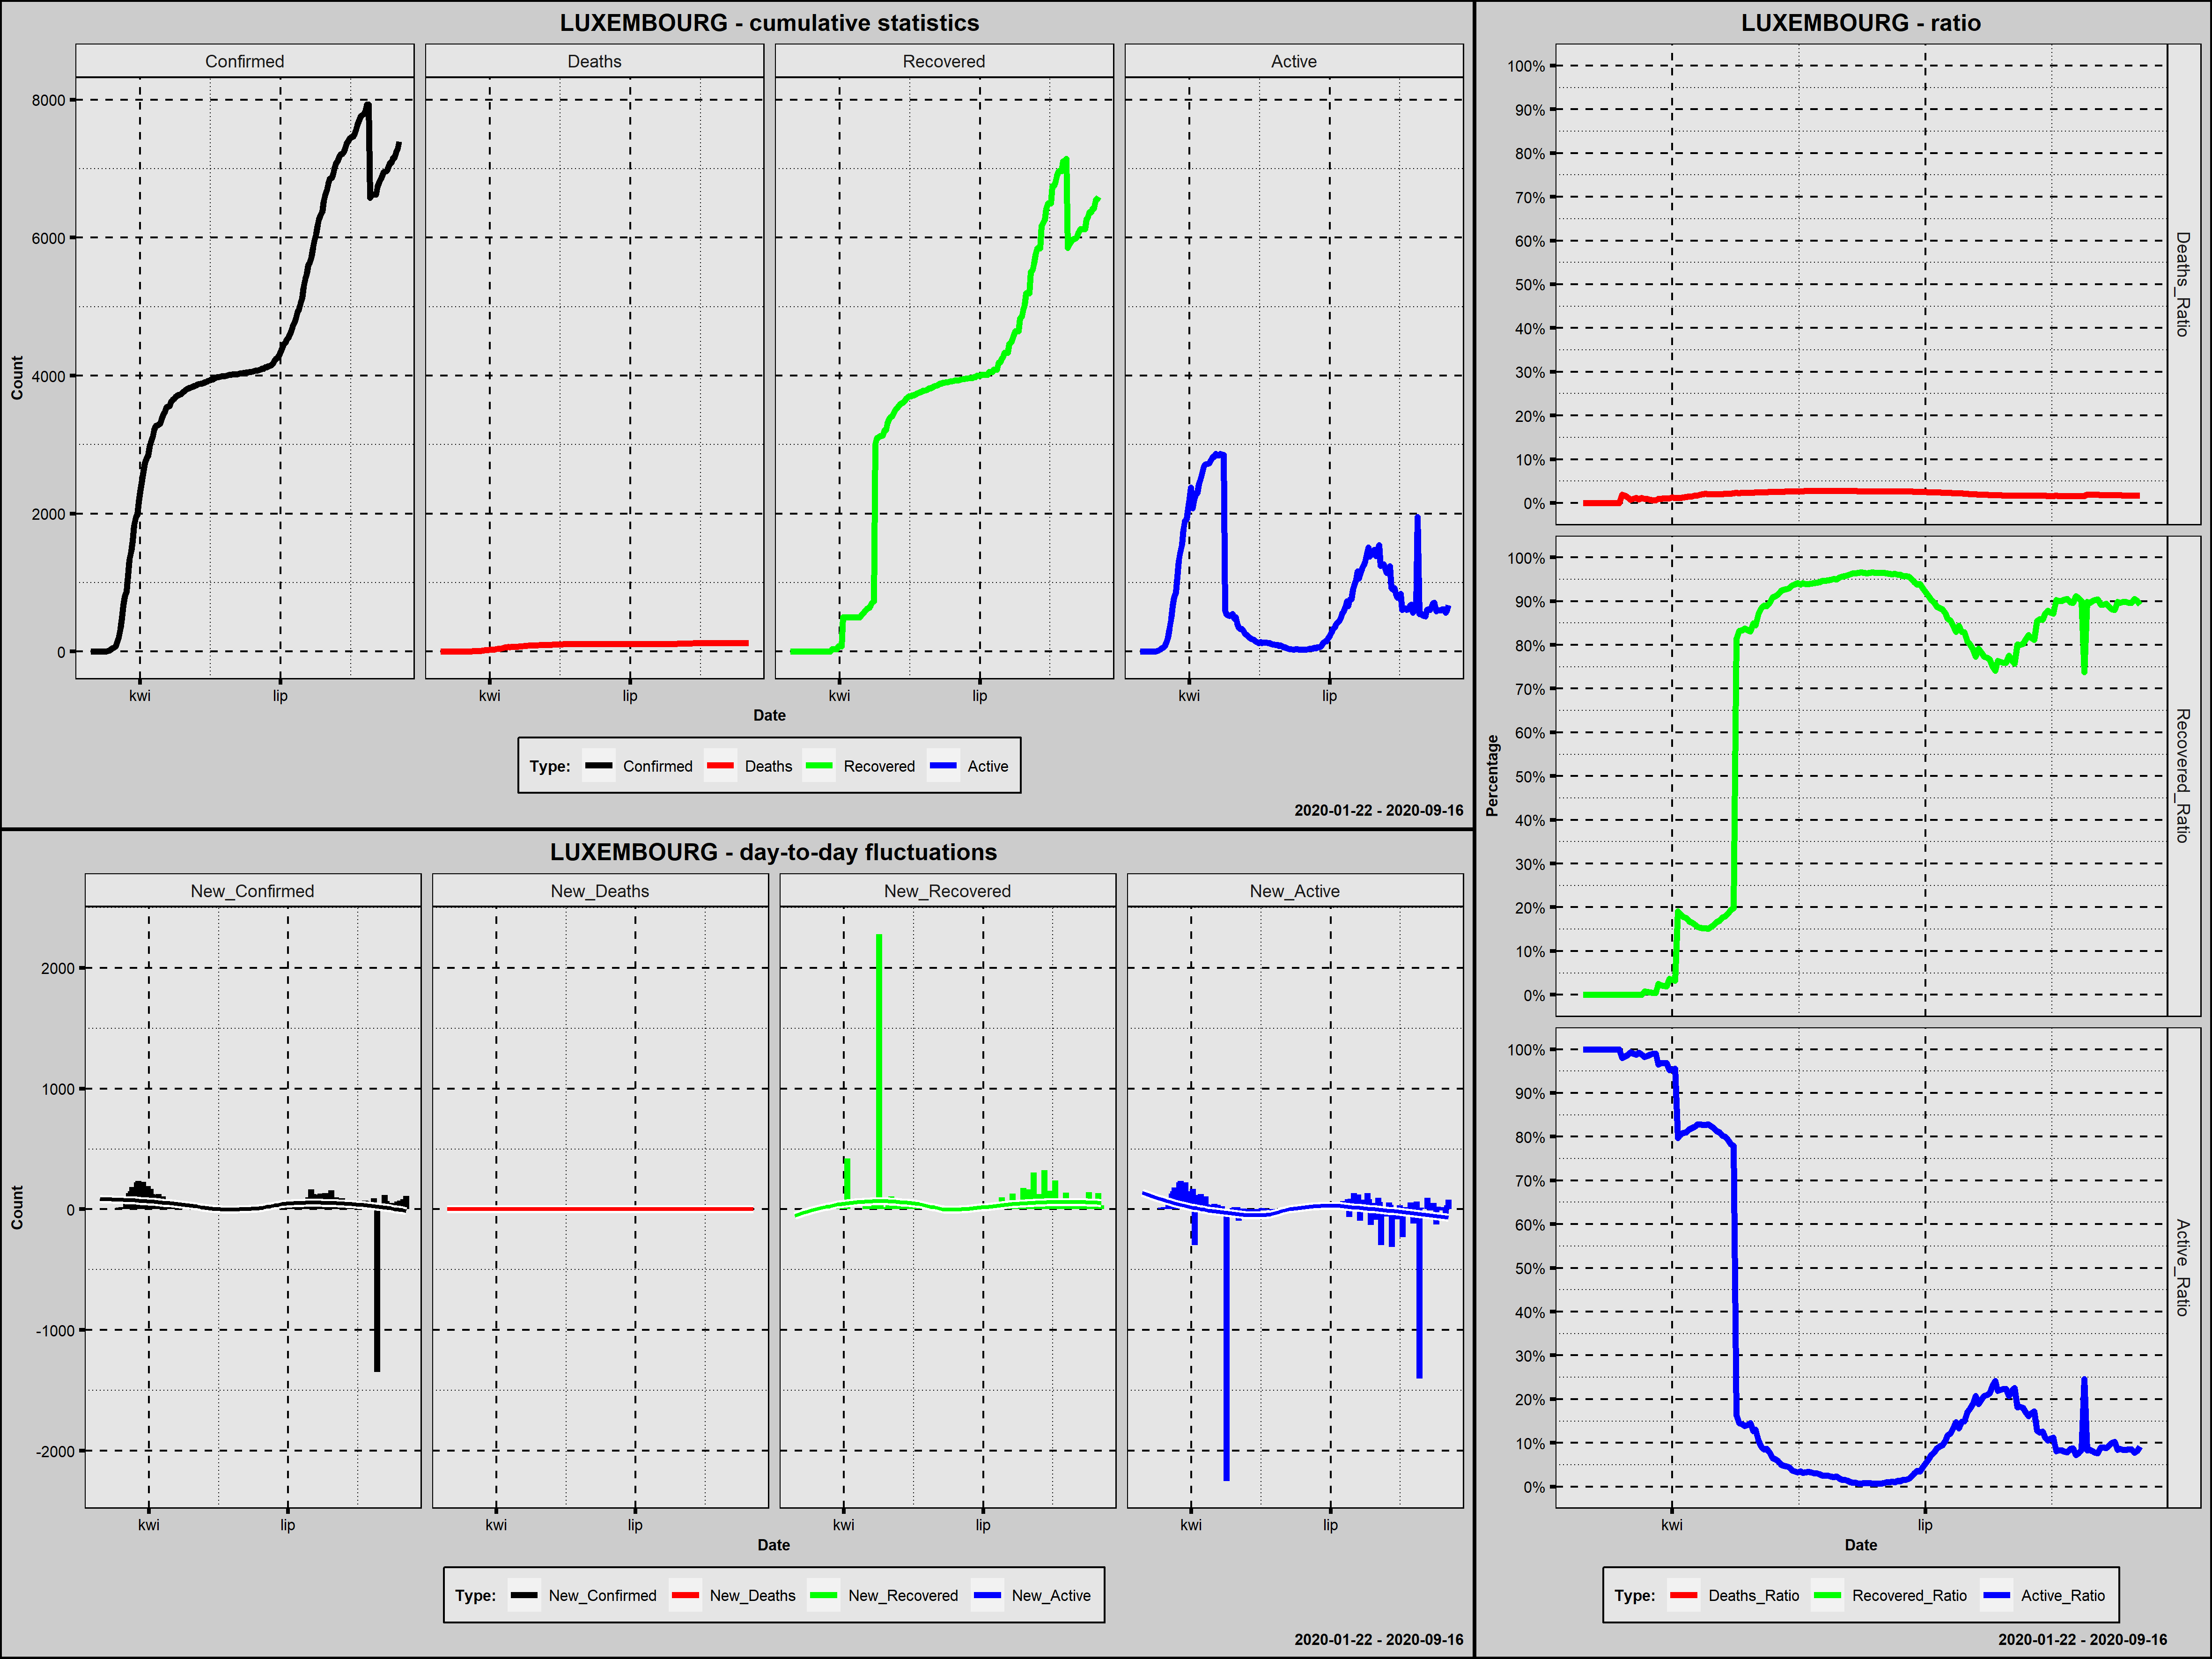

The data file committed next to this chart (first rows):
Country; Date; Confirmed; New_Confirmed; Deaths; New_Deaths; Recovered; New_Recovered; Active; New_Active; Year; Month; Day; Week_Day; Deaths_Ratio; Recovered_Ratio; Active_Ratio; Day_Since_1st_Confirmed; Day_Since_100st_Confirmed; New_Confirmed_Rank
Luxembourg; 2020-02-29; 1; 1; 0; 0; 0; 0; 1; 1; 2020; luty; 29; sobota; 0,0000; 0,0000; 1,0000; 1; 0; 183,0
Luxembourg; 2020-03-01; 1; 0; 0; 0; 0; 0; 1; 0; 2020; marzec; 1; niedziela; 0,0000; 0,0000; 1,0000; 2; 0; 194,0
Luxembourg; 2020-03-02; 1; 0; 0; 0; 0; 0; 1; 0; 2020; marzec; 2; poniedziałek; 0,0000; 0,0000; 1,0000; 3; 0; 194,0
Luxembourg; 2020-03-03; 1; 0; 0; 0; 0; 0; 1; 0; 2020; marzec; 3; wtorek; 0,0000; 0,0000; 1,0000; 4; 0; 194,0
Luxembourg; 2020-03-04; 1; 0; 0; 0; 0; 0; 1; 0; 2020; marzec; 4; środa; 0,0000; 0,0000; 1,0000; 5; 0; 194,0
Luxembourg; 2020-03-05; 1; 0; 0; 0; 0; 0; 1; 0; 2020; marzec; 5; czwartek; 0,0000; 0,0000; 1,0000; 6; 0; 194,0
Luxembourg; 2020-03-06; 2; 1; 0; 0; 0; 0; 2; 1; 2020; marzec; 6; piątek; 0,0000; 0,0000; 1,0000; 7; 0; 183,0
Luxembourg; 2020-03-07; 2; 0; 0; 0; 0; 0; 2; 0; 2020; marzec; 7; sobota; 0,0000; 0,0000; 1,0000; 8; 0; 194,0
Luxembourg; 2020-03-08; 3; 1; 0; 0; 0; 0; 3; 1; 2020; marzec; 8; niedziela; 0,0000; 0,0000; 1,0000; 9; 0; 183,0
Luxembourg; 2020-03-09; 3; 0; 0; 0; 0; 0; 3; 0; 2020; marzec; 9; poniedziałek; 0,0000; 0,0000; 1,0000; 10; 0; 194,0
Luxembourg; 2020-03-10; 5; 2; 0; 0; 0; 0; 5; 2; 2020; marzec; 10; wtorek; 0,0000; 0,0000; 1,0000; 11; 0; 174,5
Luxembourg; 2020-03-11; 7; 2; 0; 0; 0; 0; 7; 2; 2020; marzec; 11; środa; 0,0000; 0,0000; 1,0000; 12; 0; 174,5
Luxembourg; 2020-03-12; 19; 12; 0; 0; 0; 0; 19; 12; 2020; marzec; 12; czwartek; 0,0000; 0,0000; 1,0000; 13; 0; 121,0
Luxembourg; 2020-03-13; 34; 15; 0; 0; 0; 0; 34; 15; 2020; marzec; 13; piątek; 0,0000; 0,0000; 1,0000; 14; 0; 110,0
Luxembourg; 2020-03-14; 51; 17; 1; 1; 0; 0; 50; 16; 2020; marzec; 14; sobota; 0,0196; 0,0000; 0,9804; 15; 0; 106,0
Luxembourg; 2020-03-15; 59; 8; 1; 0; 0; 0; 58; 8; 2020; marzec; 15; niedziela; 0,0169; 0,0000; 0,9831; 16; 0; 144,5
Luxembourg; 2020-03-16; 77; 18; 1; 0; 0; 0; 76; 18; 2020; marzec; 16; poniedziałek; 0,0130; 0,0000; 0,9870; 17; 0; 104,5
Luxembourg; 2020-03-17; 140; 63; 1; 0; 0; 0; 139; 63; 2020; marzec; 17; wtorek; 0,0071; 0,0000; 0,9929; 18; 1; 56,5
Luxembourg; 2020-03-18; 203; 63; 2; 1; 0; 0; 201; 62; 2020; marzec; 18; środa; 0,0099; 0,0000; 0,9901; 19; 2; 56,5
Luxembourg; 2020-03-19; 335; 132; 4; 2; 0; 0; 331; 130; 2020; marzec; 19; czwartek; 0,0119; 0,0000; 0,9881; 20; 3; 13,0
Luxembourg; 2020-03-20; 484; 149; 4; 0; 0; 0; 480; 149; 2020; marzec; 20; piątek; 0,0083; 0,0000; 0,9917; 21; 4; 10,0
Luxembourg; 2020-03-21; 670; 186; 8; 4; 0; 0; 662; 182; 2020; marzec; 21; sobota; 0,0119; 0,0000; 0,9881; 22; 5; 5,0
Luxembourg; 2020-03-22; 798; 128; 8; 0; 6; 6; 784; 122; 2020; marzec; 22; niedziela; 0,0100; 0,0075; 0,9825; 23; 6; 15,0
Luxembourg; 2020-03-23; 875; 77; 8; 0; 6; 0; 861; 77; 2020; marzec; 23; poniedziałek; 0,0091; 0,0069; 0,9840; 24; 7; 39,0
Luxembourg; 2020-03-24; 1099; 224; 8; 0; 6; 0; 1085; 224; 2020; marzec; 24; wtorek; 0,0073; 0,0055; 0,9873; 25; 8; 3,0
Luxembourg; 2020-03-25; 1333; 234; 8; 0; 6; 0; 1319; 234; 2020; marzec; 25; środa; 0,0060; 0,0045; 0,9895; 26; 9; 1,0
Luxembourg; 2020-03-26; 1453; 120; 9; 1; 6; 0; 1438; 119; 2020; marzec; 26; czwartek; 0,0062; 0,0041; 0,9897; 27; 10; 20,5
Luxembourg; 2020-03-27; 1605; 152; 15; 6; 40; 34; 1550; 112; 2020; marzec; 27; piątek; 0,0093; 0,0249; 0,9657; 28; 11; 9,0
Luxembourg; 2020-03-28; 1831; 226; 18; 3; 40; 0; 1773; 223; 2020; marzec; 28; sobota; 0,0098; 0,0218; 0,9683; 29; 12; 2,0
Luxembourg; 2020-03-29; 1950; 119; 21; 3; 40; 0; 1889; 116; 2020; marzec; 29; niedziela; 0,0108; 0,0205; 0,9687; 30; 13; 22,0
Luxembourg; 2020-03-30; 1988; 38; 22; 1; 40; 0; 1926; 37; 2020; marzec; 30; poniedziałek; 0,0111; 0,0201; 0,9688; 31; 14; 86,0
Luxembourg; 2020-03-31; 2178; 190; 23; 1; 80; 40; 2075; 149; 2020; marzec; 31; wtorek; 0,0106; 0,0367; 0,9527; 32; 15; 4,0
Luxembourg; 2020-04-01; 2319; 141; 29; 6; 80; 0; 2210; 135; 2020; kwiecień; 1; środa; 0,0125; 0,0345; 0,9530; 33; 16; 11,0
Luxembourg; 2020-04-02; 2487; 168; 30; 1; 80; 0; 2377; 167; 2020; kwiecień; 2; czwartek; 0,0121; 0,0322; 0,9558; 34; 17; 6,0
Luxembourg; 2020-04-03; 2612; 125; 31; 1; 500; 420; 2081; -296; 2020; kwiecień; 3; piątek; 0,0119; 0,1914; 0,7967; 35; 18; 17,0
Luxembourg; 2020-04-04; 2729; 117; 31; 0; 500; 0; 2198; 117; 2020; kwiecień; 4; sobota; 0,0114; 0,1832; 0,8054; 36; 19; 23,0
Luxembourg; 2020-04-05; 2804; 75; 36; 5; 500; 0; 2268; 70; 2020; kwiecień; 5; niedziela; 0,0128; 0,1783; 0,8088; 37; 20; 40,0
Luxembourg; 2020-04-06; 2843; 39; 41; 5; 500; 0; 2302; 34; 2020; kwiecień; 6; poniedziałek; 0,0144; 0,1759; 0,8097; 38; 21; 85,0
Luxembourg; 2020-04-07; 2970; 127; 44; 3; 500; 0; 2426; 124; 2020; kwiecień; 7; wtorek; 0,0148; 0,1684; 0,8168; 39; 22; 16,0
Luxembourg; 2020-04-08; 3034; 64; 46; 2; 500; 0; 2488; 62; 2020; kwiecień; 8; środa; 0,0152; 0,1648; 0,8200; 40; 23; 55,0
Luxembourg; 2020-04-09; 3115; 81; 52; 6; 500; 0; 2563; 75; 2020; kwiecień; 9; czwartek; 0,0167; 0,1605; 0,8228; 41; 24; 37,0
Luxembourg; 2020-04-10; 3223; 108; 54; 2; 500; 0; 2669; 106; 2020; kwiecień; 10; piątek; 0,0168; 0,1551; 0,8281; 42; 25; 25,0
Luxembourg; 2020-04-11; 3270; 47; 62; 8; 500; 0; 2708; 39; 2020; kwiecień; 11; sobota; 0,0190; 0,1529; 0,8281; 43; 26; 73,5
Luxembourg; 2020-04-12; 3281; 11; 66; 4; 500; 0; 2715; 7; 2020; kwiecień; 12; niedziela; 0,0201; 0,1524; 0,8275; 44; 27; 129,0
Luxembourg; 2020-04-13; 3292; 11; 69; 3; 500; 0; 2723; 8; 2020; kwiecień; 13; poniedziałek; 0,0210; 0,1519; 0,8272; 45; 28; 129,0
Luxembourg; 2020-04-14; 3307; 15; 67; -2; 500; 0; 2740; 17; 2020; kwiecień; 14; wtorek; 0,0203; 0,1512; 0,8285; 46; 29; 110,0
Luxembourg; 2020-04-15; 3373; 66; 69; 2; 526; 26; 2778; 38; 2020; kwiecień; 15; środa; 0,0205; 0,1559; 0,8236; 47; 30; 50,5
Luxembourg; 2020-04-16; 3444; 71; 69; 0; 552; 26; 2823; 45; 2020; kwiecień; 16; czwartek; 0,0200; 0,1603; 0,8197; 48; 31; 43,0
Luxembourg; 2020-04-17; 3480; 36; 72; 3; 579; 27; 2829; 6; 2020; kwiecień; 17; piątek; 0,0207; 0,1664; 0,8129; 49; 32; 89,0
Luxembourg; 2020-04-18; 3537; 57; 72; 0; 601; 22; 2864; 35; 2020; kwiecień; 18; sobota; 0,0204; 0,1699; 0,8097; 50; 33; 64,0
Luxembourg; 2020-04-19; 3550; 13; 73; 1; 627; 26; 2850; -14; 2020; kwiecień; 19; niedziela; 0,0206; 0,1766; 0,8028; 51; 34; 116,0
Luxembourg; 2020-04-20; 3558; 8; 75; 2; 637; 10; 2846; -4; 2020; kwiecień; 20; poniedziałek; 0,0211; 0,1790; 0,7999; 52; 35; 144,5
Luxembourg; 2020-04-21; 3618; 60; 78; 3; 670; 33; 2870; 24; 2020; kwiecień; 21; wtorek; 0,0216; 0,1852; 0,7933; 53; 36; 60,0
Luxembourg; 2020-04-22; 3654; 36; 80; 2; 711; 41; 2863; -7; 2020; kwiecień; 22; środa; 0,0219; 0,1946; 0,7835; 54; 37; 89,0
Luxembourg; 2020-04-23; 3665; 11; 83; 3; 728; 17; 2854; -9; 2020; kwiecień; 23; czwartek; 0,0226; 0,1986; 0,7787; 55; 38; 129,0
Luxembourg; 2020-04-24; 3695; 30; 85; 2; 3007; 2279; 603; -2251; 2020; kwiecień; 24; piątek; 0,0230; 0,8138; 0,1632; 56; 39; 94,5
Luxembourg; 2020-04-25; 3711; 16; 85; 0; 3088; 81; 538; -65; 2020; kwiecień; 25; sobota; 0,0229; 0,8321; 0,1450; 57; 40; 107,0
Luxembourg; 2020-04-26; 3723; 12; 88; 3; 3104; 16; 531; -7; 2020; kwiecień; 26; niedziela; 0,0236; 0,8337; 0,1426; 58; 41; 121,0
Luxembourg; 2020-04-27; 3729; 6; 88; 0; 3123; 19; 518; -13; 2020; kwiecień; 27; poniedziałek; 0,0236; 0,8375; 0,1389; 59; 42; 155,0
Luxembourg; 2020-04-28; 3741; 12; 89; 1; 3123; 0; 529; 11; 2020; kwiecień; 28; wtorek; 0,0238; 0,8348; 0,1414; 60; 43; 121,0
... 141 more rows
